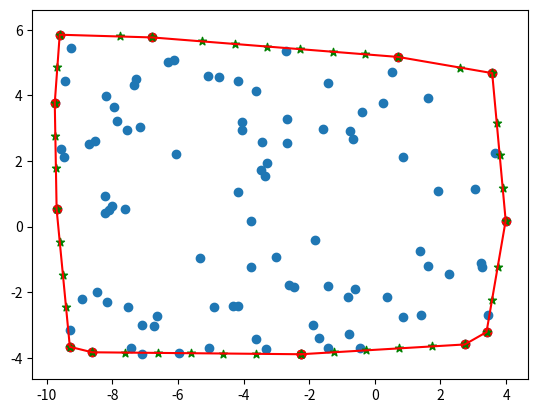

This figure's Python source:
"""
Implementation of convex hull algorithm for finite planar set 
"""

import numpy as np
import matplotlib.pyplot as plt

def rand_2d(n_pts, xmin, xmax, ymin, ymax):
    """
    Generates n random 2d points in the range [xmin, xmax], [ymin, ymax]
    """
    x = np.random.uniform(xmin, xmax, n_pts)
    y = np.random.uniform(ymin, ymax, n_pts)
    points = np.vstack((x,y))

    return points

def sort_cos(pts):
    """
    Sorts an array of points in increasing order of the polar angle) formed between the line 
    from each point to the point p0 (with the lowest y value) and the x axis. 
    """
    # Point with the lowest y value
    p0 = pts[:, np.argmin(pts[1,:])].reshape((2,1))

    nb_pts = pts.shape[1]
    pt_cos_list = []    # list of point, cosine pairs
    
    # Compute polar angle of each point
    for idx in range(nb_pts):
        test_pt = pts[:,idx].reshape((2,1))
        if test_pt[1] == p0[1]:
            nb_pts -= 1
            continue
        else:
            dx = test_pt[0] - p0[0]
            dy = test_pt[1] - p0[1]
            cos = float( dx / np.sqrt(dx**2 + dy**2))
            pt_cos_list.append( (idx, cos) )

    cos_list_sorted = sorted(pt_cos_list, key=lambda x: x[1], reverse=True)

    # Sort points in the array by cosine value
    pts_sorted = np.zeros((2, nb_pts))
    pts_sorted[:,0] = p0.reshape((2,))
    for idx in range(nb_pts -1):
        pt_idx = cos_list_sorted[idx][0]        # point's index from original array
        pts_sorted[:,idx+1] = pts[:, pt_idx]

    return pts_sorted

def orientation(p1, p2, p3):
    """
    Returns 1 if the points make a counterclockwise turn, -1 for a
    clockwise turn, and 0 if they are collinear.
    """
    # Compute the z coordinate of the cross product p1p2 x p2p3
    z = (p2[0]-p1[0]) * (p3[1]-p1[1]) - (p2[1]-p1[1])*(p3[0]-p1[0])
    if z > 0:
        return 1
    if z < 0:
        return -1
    if z == 0:
        return 0

def graham_scan(pts):
    """
    Implementation of the Graham scan algorithm for finding the convex hull 
    of a set of points
    """
    # Stack for storing convex hull
    conv_hull = []

    # Sort points by polar angle
    pts_sorted = sort_cos(pts)
    nb_points = pts_sorted.shape[1]

    conv_hull.append(pts_sorted[:,0])
    conv_hull.append(pts_sorted[:,1])

    for idx in range(nb_points):
        pt = pts_sorted[:,idx]
        while len(conv_hull) > 1 and orientation(conv_hull[-2], conv_hull[-1], pt) <= 0:
            conv_hull.pop()
        conv_hull.append(pt)
    conv_hull.append(pts_sorted[:,0])

    return conv_hull

def densify(convex, step):
    """
    Function that adds points along each edge of a convex hull
    at an increment equal to 'step'
    """
    new_hull = []
    for idx, pt in enumerate(convex):
        new_hull.append(pt)
        if idx < len(convex) - 1:
            pt2 = convex[idx+1]
        else:
            pt = convex[-1]
            pt2 = convex[0]
        direction = (pt2 - pt) / np.linalg.norm(pt2 - pt)
        pt_new = pt + direction * step
        while np.linalg.norm(pt2-pt_new) > step:
            new_hull.append(pt_new.copy())
            pt_new += direction * step
    return new_hull

if __name__ == '__main__':
    test_pts = rand_2d(100, -10, 4, -4, 6)
    c_hull = graham_scan(test_pts)
    plt.scatter(test_pts[0,:], test_pts[1,:])
    test_pts_sorted = sort_cos(test_pts)
    hull_x = []
    hull_y = []
    for elem in c_hull:
        hull_x.append(elem[0])
        hull_y.append(elem[1])
    plt.scatter(hull_x, hull_y, color='r')
    plt.plot(hull_x, hull_y,'r-')
    hull_2 = densify(c_hull, 1)
    for val in hull_2:
        plt.scatter(val[0], val[1], color='g', marker='*')
    plt.axis('equal')
    plt.show()
